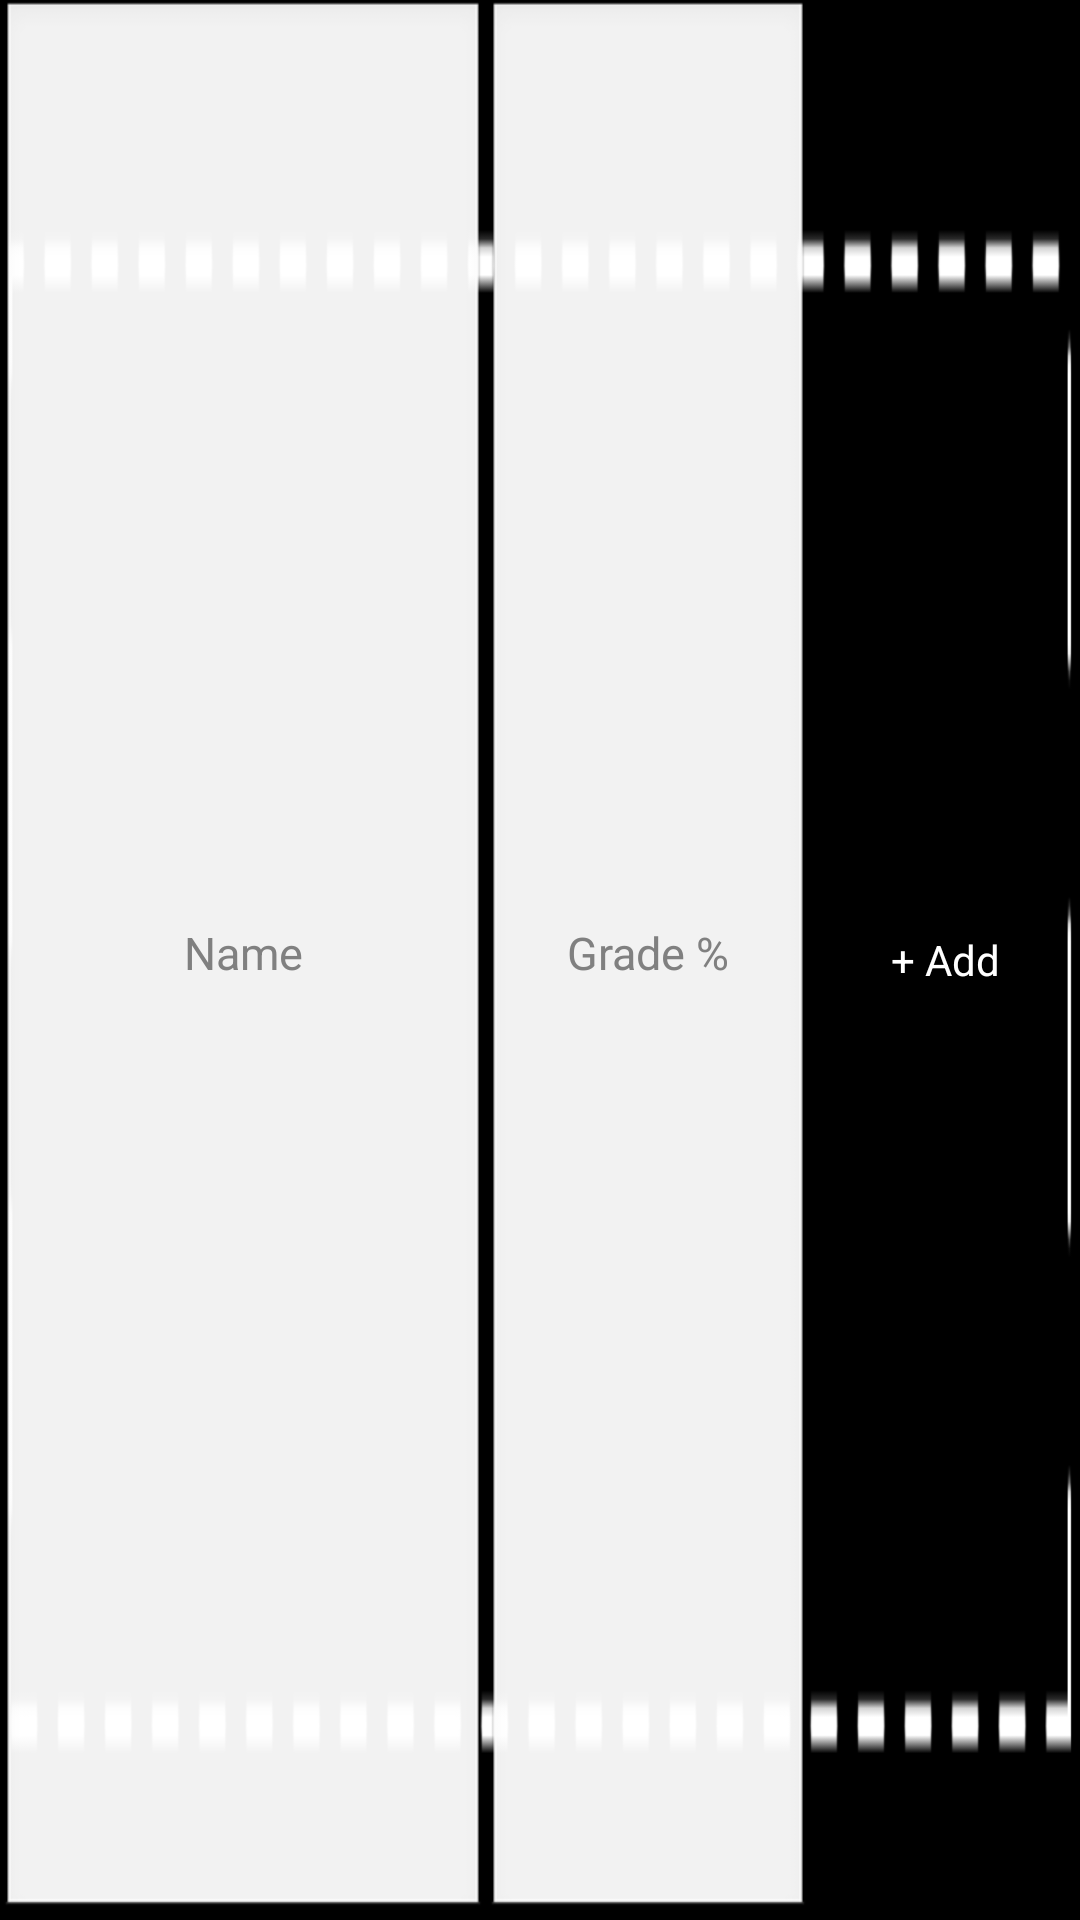

The Android layout XML behind this screen, and the referenced resources:
<!-- AndroidManifest.xml: application theme AppTheme -->
<!-- res/layout/expandable_add_button.xml -->
<?xml version="1.0" encoding="utf-8"?>
<LinearLayout xmlns:android="http://schemas.android.com/apk/res/android"
    android:id="@+id/add_assignment"
    android:layout_width="wrap_content"
    android:layout_height="45dp"
    android:layout_gravity="center"
    android:background="@drawable/generic_dashed_box"
    android:orientation="horizontal"
    android:layout_marginLeft="30dp">

    <EditText
        android:id="@+id/add_assignment_edit"
        android:layout_width="0dip"
        android:layout_height="match_parent"
        android:layout_weight="45"
        android:hint="@string/assignment_hint"
        android:singleLine="true"
        android:textAlignment="center"
        android:textColor="#FFFFFF"
        android:textSize="15sp"
        android:scrollHorizontally="true" >
    </EditText>

    <EditText
        android:id="@+id/add_assignment_grade"
        android:layout_width="0dip"
        android:layout_height="match_parent"
        android:layout_weight="30"
        android:hint="@string/grade_hint"
        android:singleLine="true"
        android:textAlignment="center"
        android:textColor="#FFFFFF"
        android:textSize="15sp" 
        android:inputType="numberDecimal"
        android:scrollHorizontally="true">
    </EditText>

    <Button
        android:id="@+id/add_assignment_button"
        android:layout_width="0dip"
        android:layout_height="match_parent"
        android:layout_weight="25"
        android:background="@android:color/transparent"
        android:text="@string/add_category_text"
        android:textAlignment="center"
        android:textColor="#FFFFFF" />

</LinearLayout>
<!-- resources referenced by this layout -->
<resources>
  <!-- drawable generic_dashed_box: png bitmap (drawable-hdpi, 2004 bytes) -->
  <string name="add_category_text"> + Add</string>
  <string name="assignment_hint">Name</string>
  <string name="grade_hint">Grade %</string>
  <style name="AppTheme" parent="AppBaseTheme">
          
          <item name="android:windowNoTitle">true</item>
      </style>
  <style name="AppBaseTheme" parent="android:Theme.NoTitleBar">
          
      </style>
</resources>
